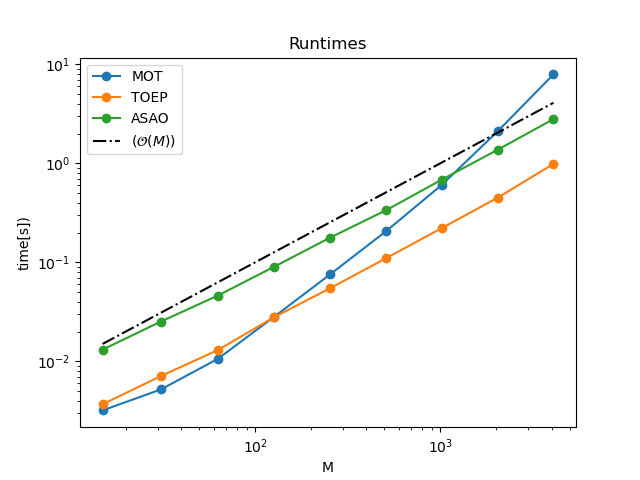

The table this chart was drawn from, first rows:
M, time_MOT, time_TOEP, time_ASAO
15, 0.003198, 0.003689, 0.01313
31, 0.005206, 0.007108, 0.02527
63, 0.01062, 0.01302, 0.04623
127, 0.02827, 0.02798, 0.09053
255, 0.07594, 0.05498, 0.1782
511, 0.2069, 0.1103, 0.3368
1023, 0.6089, 0.2225, 0.6867
2047, 2.112, 0.4509, 1.375
4095, 7.926, 0.9875, 2.801
